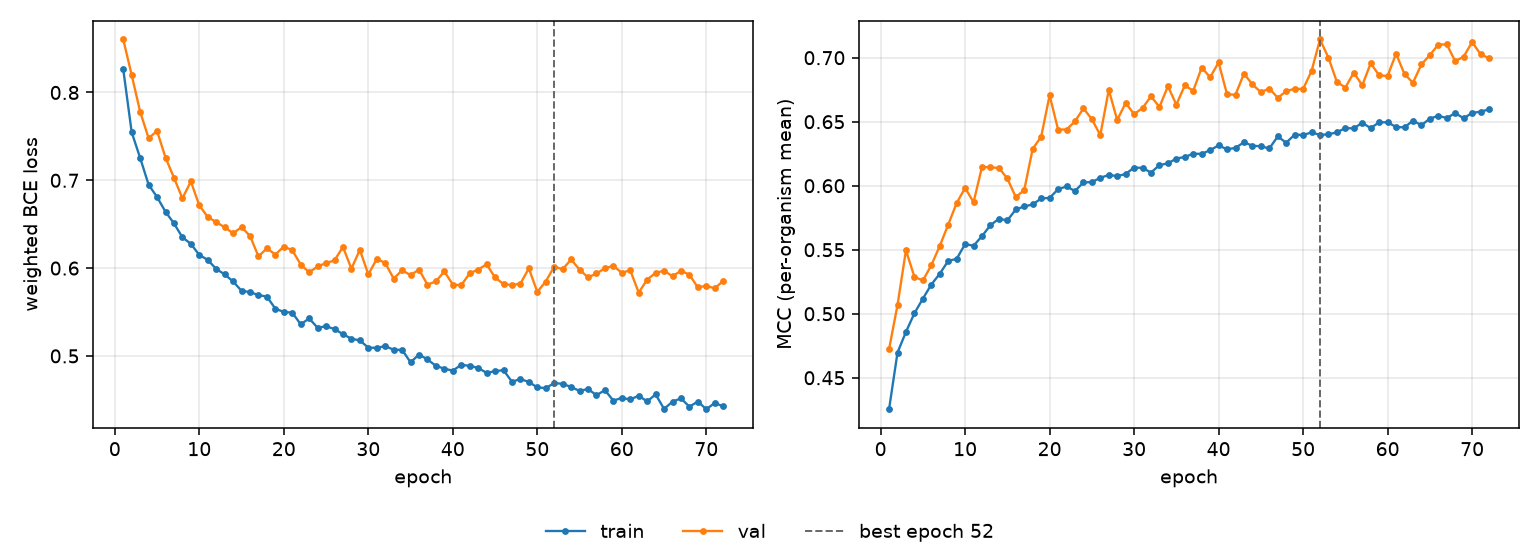

Source data for this figure (header and first rows):
epoch, tr_loss, vl_loss, tr_mcc, vl_mcc, is_best
1, 0.8263, 0.8604, 0.4254, 0.4723, False
2, 0.7546, 0.8198, 0.4696, 0.5068, False
3, 0.7255, 0.778, 0.4858, 0.5496, False
4, 0.695, 0.748, 0.5003, 0.5288, False
5, 0.6809, 0.7561, 0.5117, 0.526, False
6, 0.6642, 0.7259, 0.5228, 0.5378, False
7, 0.6509, 0.7029, 0.5312, 0.5529, False
8, 0.6351, 0.6795, 0.5412, 0.5696, False
9, 0.6276, 0.6986, 0.5429, 0.5865, False
10, 0.615, 0.6714, 0.5544, 0.5983, False
11, 0.6094, 0.6582, 0.5531, 0.5871, False
12, 0.599, 0.6524, 0.5607, 0.6147, False
13, 0.5928, 0.6464, 0.5691, 0.6143, False
14, 0.5847, 0.6397, 0.5742, 0.6139, False
15, 0.5741, 0.6466, 0.5729, 0.6056, False
16, 0.5727, 0.6366, 0.5815, 0.591, False
17, 0.5692, 0.6134, 0.5838, 0.5967, False
18, 0.5676, 0.6225, 0.5854, 0.6289, False
19, 0.5538, 0.6155, 0.5901, 0.6382, False
20, 0.55, 0.6245, 0.5905, 0.6707, False
21, 0.5493, 0.6204, 0.5972, 0.6439, False
22, 0.536, 0.6041, 0.5994, 0.6439, False
23, 0.5426, 0.5952, 0.5958, 0.6502, False
24, 0.5321, 0.6018, 0.6025, 0.6604, False
25, 0.5338, 0.6058, 0.6028, 0.652, False
26, 0.5306, 0.6087, 0.6062, 0.6395, False
27, 0.5247, 0.6242, 0.6084, 0.6749, False
28, 0.5196, 0.5993, 0.6075, 0.6513, False
29, 0.5176, 0.6208, 0.6091, 0.6646, False
30, 0.5094, 0.5928, 0.6142, 0.6559, False
31, 0.5092, 0.6103, 0.6139, 0.6607, False
32, 0.5112, 0.6059, 0.6103, 0.6698, False
33, 0.507, 0.588, 0.6161, 0.6615, False
34, 0.5069, 0.5975, 0.6175, 0.6777, False
35, 0.4927, 0.5919, 0.6212, 0.6634, False
36, 0.5016, 0.5983, 0.6224, 0.6783, False
37, 0.496, 0.581, 0.625, 0.6742, False
38, 0.4886, 0.5849, 0.6249, 0.6923, False
39, 0.4855, 0.5962, 0.6278, 0.6847, False
40, 0.4831, 0.5812, 0.6315, 0.6963, False
41, 0.49, 0.5805, 0.6284, 0.6713, False
42, 0.4886, 0.594, 0.6296, 0.6711, False
43, 0.4863, 0.5983, 0.6339, 0.6876, False
44, 0.4807, 0.6043, 0.6312, 0.6792, False
45, 0.4826, 0.5893, 0.6308, 0.6731, False
46, 0.4838, 0.5817, 0.6291, 0.6759, False
47, 0.4706, 0.5807, 0.6385, 0.6687, False
48, 0.4736, 0.5823, 0.6335, 0.6738, False
49, 0.4703, 0.5996, 0.6399, 0.6758, False
50, 0.4641, 0.5729, 0.6396, 0.6755, False
51, 0.4634, 0.5847, 0.6416, 0.6896, False
52, 0.469, 0.6017, 0.6397, 0.7142, True
53, 0.4682, 0.5987, 0.6401, 0.7, False
54, 0.4646, 0.6098, 0.6417, 0.681, False
55, 0.4601, 0.5982, 0.645, 0.6767, False
56, 0.4623, 0.5894, 0.6448, 0.6884, False
57, 0.4552, 0.5939, 0.6492, 0.6784, False
58, 0.461, 0.5998, 0.645, 0.6956, False
59, 0.4491, 0.6026, 0.6496, 0.6862, False
60, 0.4522, 0.5947, 0.6495, 0.6857, False
... 12 more rows
